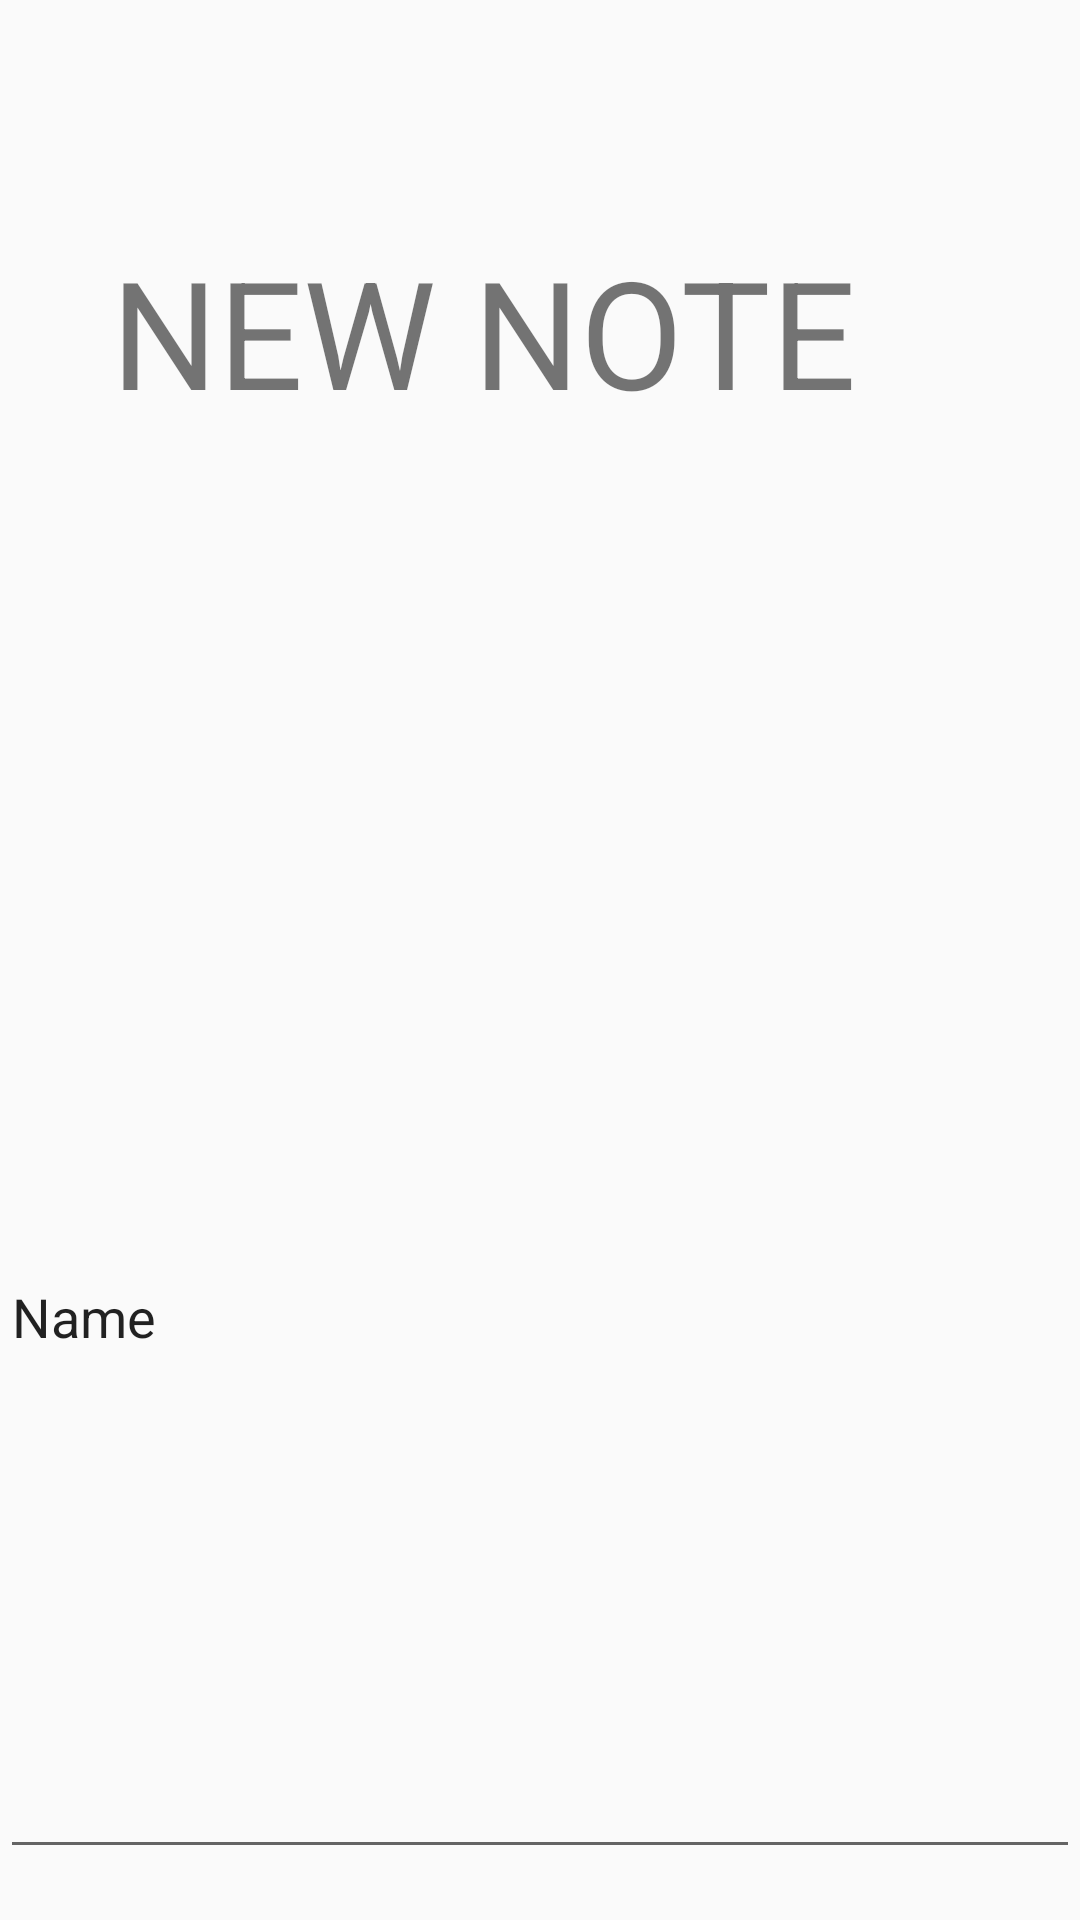

The Android layout XML behind this screen, and the referenced resources:
<!-- AndroidManifest.xml: application theme Theme.AppCompat.Light.NoActionBar -->
<!-- res/layout/activity_main2.xml -->
<?xml version="1.0" encoding="utf-8"?>
<LinearLayout xmlns:android="http://schemas.android.com/apk/res/android"
    xmlns:app="http://schemas.android.com/apk/res-auto"
    xmlns:tools="http://schemas.android.com/tools"
    android:layout_width="match_parent"
    android:layout_height="match_parent"
    android:orientation="vertical"
    tools:context="MainViews.Main2Activity">

    <LinearLayout
        android:layout_width="match_parent"
        android:layout_height="77dp"
        android:orientation="vertical"></LinearLayout>

    <LinearLayout
        android:layout_width="match_parent"
        android:layout_height="101dp"
        android:orientation="vertical">

        <TextView
            android:id="@+id/txtNewNote"
            android:layout_width="286dp"
            android:layout_height="match_parent"
            android:text="NEW NOTE"
            android:layout_gravity="center"
            android:textSize="50dp" />
    </LinearLayout>

    <LinearLayout
        android:layout_width="match_parent"
        android:layout_height="74dp"
        android:orientation="vertical"></LinearLayout>

    <EditText
        android:id="@+id/txtNhapVao"
        android:layout_width="match_parent"
        android:layout_height="371dp"
        android:ems="10"
        android:inputType="textPersonName"
        android:text="Name" />

    <LinearLayout
        android:layout_width="match_parent"
        android:layout_height="32dp"
        android:orientation="vertical"></LinearLayout>

    <LinearLayout
        android:layout_width="match_parent"
        android:layout_height="54dp"
        android:orientation="vertical">

        <ImageButton
            android:id="@+id/btnBack"
            android:layout_width="wrap_content"
            android:layout_height="match_parent"
            android:layout_gravity="right"
            android:background="#FFFFFF"
            app:srcCompat="@drawable/backiconyellow48" />
    </LinearLayout>
</LinearLayout>
<!-- resources referenced by this layout -->
<resources>
  <!-- drawable backiconyellow48: png bitmap (drawable-v24, 2230 bytes) -->
</resources>
